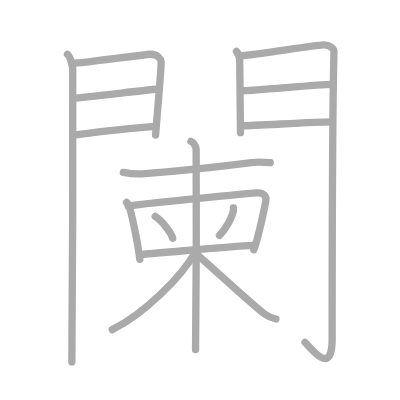
t = 0.00 s
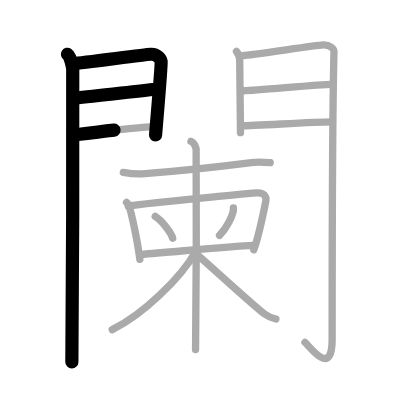
t = 3.50 s
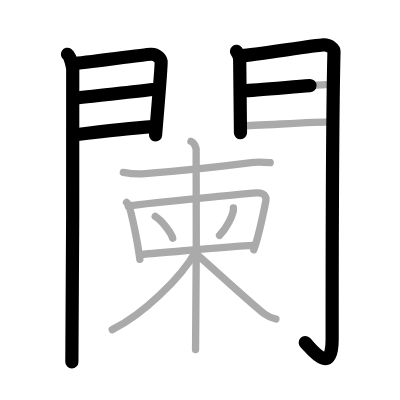
t = 6.75 s
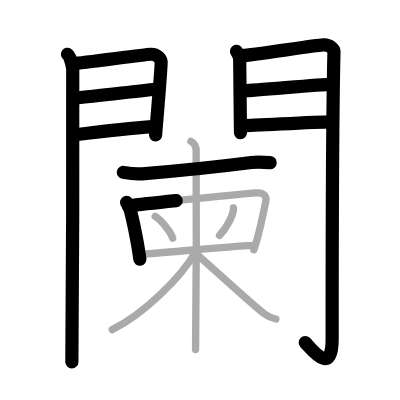
t = 10.25 s
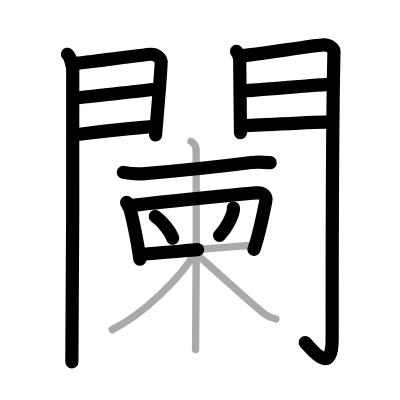
t = 13.50 s
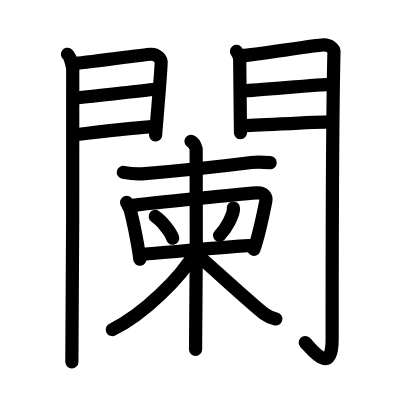
t = 17.00 s

The animated SVG that drew these frames (rendered in a browser with its animation timeline set to each time). Animation: 17 SMIL elements (animate=17); one cycle of 17.00 s.

<?xml version="1.0" standalone="no"?>
<!DOCTYPE svg PUBLIC "-//W3C//DTD SVG 1.1//EN"   "http://www.w3.org/Graphics/SVG/1.1/DTD/svg11.dtd">
<svg width="400px" height="400px"  version="1.1" xmlns="http://www.w3.org/2000/svg">
  <defs>
    <marker id="Triangle" viewBox="0 0 10 10" refX="0" refY="5" markerUnits="strokeWidth" markerWidth="3" style="stroke-opacity:0%;fill:#aaaaaa;" markerHeight="2" orient="auto">
      <path d="M 0 0 L 10 5 L 0 10 z" />
    </marker>
    
    <marker id="Arrow" viewBox="0 0 10 10" refX="5" refY="5" markerUnits="strokeWidth" markerWidth="1.8" style="stroke-opacity:0%;fill:#770000;" markerHeight="2" orient="auto">
      <path d="M 0 4 L 6 4 L 4 1 L 10 5 L 4 9 L 6 6 L 0 6 z" />
        <circle cx="5" cy="5" r="5" />
      </marker>
    
    <marker id="TriangleRed" viewBox="0 0 10 10" refX="0" refY="5" markerUnits="strokeWidth" markerWidth="3" style="stroke-opacity:0%;fill:#CC0000;" markerHeight="2" orient="auto">
      <path d="M 0 0 L 10 5 L 0 10 z" />
    </marker>
    
    <marker id="ArrowRed" viewBox="0 0 10 10" refX="5" refY="5" markerUnits="strokeWidth" markerWidth="1.8" style="stroke-opacity:0%;fill:#CC0000;" markerHeight="2" orient="auto">
      <path d="M 0 4 L 6 4 L 4 1 L 10 5 L 4 9 L 6 6 L 0 6 z" />
        <circle cx="5" cy="5" r="5" />
      </marker>
    
  </defs>
  
  <path style="fill:#ffffff; fill-opacity:100%; fill-rule:evenodd; stroke-width:0;" d="M 0 0 L 400px 0 L 400px 400px L 0 400px L 0 0" />

  <g transform="scale(3.6697247706422 3.6697247706422)">
<path style="fill:none; fill-opacity:0%; fill-rule:evenodd; stroke:#aaaaaa; stroke-opacity:100%; stroke-width: 1.5pt; stroke-linejoin:round; stroke-linecap:round;" d="M18.39 14.79c0.73 0.46 1.28 2.98 1.43 3.9c0.15 0.93-0.09 74.14-0.24 79.94"></path>
<path style="fill:none; fill-opacity:0%; fill-rule:evenodd; stroke:#aaaaaa; stroke-opacity:100%; stroke-width: 1.5pt; stroke-linejoin:round; stroke-linecap:round;" d="M20.02 17.29c2.39-0.09 18.88-2.39 21.05-2.5c1.81-0.09 2.75 1.3 2.84 2c0.13 1.07-1.51 19.5-1.51 20.02"></path>
<path style="fill:none; fill-opacity:0%; fill-rule:evenodd; stroke:#aaaaaa; stroke-opacity:100%; stroke-width: 1.5pt; stroke-linejoin:round; stroke-linecap:round;" d="M20.44 26.73c5.86-0.52 16.28-1.85 21.93-2.41"></path>
<path style="fill:none; fill-opacity:0%; fill-rule:evenodd; stroke:#aaaaaa; stroke-opacity:100%; stroke-width: 1.5pt; stroke-linejoin:round; stroke-linecap:round;" d="M20.52 36.73c7.94-1.01 14.1-1.77 21.12-2.23"></path>
<path style="fill:none; fill-opacity:0%; fill-rule:evenodd; stroke:#aaaaaa; stroke-opacity:100%; stroke-width: 1.5pt; stroke-linejoin:round; stroke-linecap:round;" d="M64.44 14.01c0.44 0.55 0.88 1.74 0.88 2.48c0 0.74 0.21 19.31 0.21 19.67"></path>
<path style="fill:none; fill-opacity:0%; fill-rule:evenodd; stroke:#aaaaaa; stroke-opacity:100%; stroke-width: 1.5pt; stroke-linejoin:round; stroke-linecap:round;" d="M66.05 15.16c2.49-0.11 19.71-2.79 21.99-2.92c1.9-0.11 2.98 1.15 2.97 1.8c-0.49 19.46-0.5 64.29-0.5 78.4c0 10.56-5.95 2.16-7.4 0.86"></path>
<path style="fill:none; fill-opacity:0%; fill-rule:evenodd; stroke:#aaaaaa; stroke-opacity:100%; stroke-width: 1.5pt; stroke-linejoin:round; stroke-linecap:round;" d="M66.49 24.72c3.38 0 20.09-1.74 23.9-1.74"></path>
<path style="fill:none; fill-opacity:0%; fill-rule:evenodd; stroke:#aaaaaa; stroke-opacity:100%; stroke-width: 1.5pt; stroke-linejoin:round; stroke-linecap:round;" d="M65.55 34.26c4.99 0 18.59-1.06 25.05-1.06"></path>
<path style="fill:none; fill-opacity:0%; fill-rule:evenodd; stroke:#aaaaaa; stroke-opacity:100%; stroke-width: 1.5pt; stroke-linejoin:round; stroke-linecap:round;" d="M33.61 46.97c1.81 0.34 3.47 0.52 5.14 0.39c7.09-0.55 22.4-2.13 29.75-3.07c1.81-0.23 3.93-0.05 5.13 0.04"></path>
<path style="fill:none; fill-opacity:0%; fill-rule:evenodd; stroke:#aaaaaa; stroke-opacity:100%; stroke-width: 1.5pt; stroke-linejoin:round; stroke-linecap:round;" d="M34.49 55.16c0.25 0.26 0.51 0.47 0.62 0.79c0.87 2.56 2.41 10.11 3 14.7"></path>
<path style="fill:none; fill-opacity:0%; fill-rule:evenodd; stroke:#aaaaaa; stroke-opacity:100%; stroke-width: 1.5pt; stroke-linejoin:round; stroke-linecap:round;" d="M34.93 56.11c7.53-1.03 32.05-3.3 35-3.54c1.83-0.15 2.79 0.85 2.5 2.28c-0.83 4.15-2.24 10.39-3.26 13.2"></path>
<path style="fill:none; fill-opacity:0%; fill-rule:evenodd; stroke:#aaaaaa; stroke-opacity:100%; stroke-width: 1.5pt; stroke-linejoin:round; stroke-linecap:round;" d="M42.3 58.99c1.68 1.05 4.34 4.31 4.76 5.94"></path>
<path style="fill:none; fill-opacity:0%; fill-rule:evenodd; stroke:#aaaaaa; stroke-opacity:100%; stroke-width: 1.5pt; stroke-linejoin:round; stroke-linecap:round;" d="M63.6 56.68c0.01 0.18 0.02 0.45-0.02 0.71c-0.26 1.49-1.74 4.76-3.76 6.76"></path>
<path style="fill:none; fill-opacity:0%; fill-rule:evenodd; stroke:#aaaaaa; stroke-opacity:100%; stroke-width: 1.5pt; stroke-linejoin:round; stroke-linecap:round;" d="M38.42 69.33c8.21-0.58 23.2-2.18 30.88-2.47"></path>
<path style="fill:none; fill-opacity:0%; fill-rule:evenodd; stroke:#aaaaaa; stroke-opacity:100%; stroke-width: 1.5pt; stroke-linejoin:round; stroke-linecap:round;" d="M52.04 38.5c0.78 0.32 1.25 1.46 1.41 2.1c0.16 0.65 0 50.6-0.16 54.65"></path>
<path style="fill:none; fill-opacity:0%; fill-rule:evenodd; stroke:#aaaaaa; stroke-opacity:100%; stroke-width: 1.5pt; stroke-linejoin:round; stroke-linecap:round;" d="M53.3 68.59c-4 7.13-14.4 17.21-22.72 21.24"></path>
<path style="fill:none; fill-opacity:0%; fill-rule:evenodd; stroke:#aaaaaa; stroke-opacity:100%; stroke-width: 1.5pt; stroke-linejoin:round; stroke-linecap:round;" d="M53.14 68.9c2.96 2.43 15.7 14.24 18.92 16.63c1.09 0.81 2.03 1.16 3.12 1.39"></path>

<path style="fill:none; fill-opacity:0%; fill-rule:evenodd; stroke:#000000; stroke-opacity:100%; stroke-width: 2.7pt; stroke-linejoin:round; stroke-linecap:round;" d="M18.39 14.79c0.73 0.46 1.28 2.98 1.43 3.9c0.15 0.93-0.09 74.14-0.24 79.94" pathLength="100" stroke-dashoffset="100" stroke-dasharray="100 105"><animate id="dashAnim1" attributeName="stroke-dashoffset" from="100" to="0" dur="1s" calcMode="linear" fill="freeze"/></path>
<path style="fill:none; fill-opacity:0%; fill-rule:evenodd; stroke:#000000; stroke-opacity:100%; stroke-width: 2.7pt; stroke-linejoin:round; stroke-linecap:round;" d="M20.02 17.29c2.39-0.09 18.88-2.39 21.05-2.5c1.81-0.09 2.75 1.3 2.84 2c0.13 1.07-1.51 19.5-1.51 20.02" pathLength="100" stroke-dashoffset="100" stroke-dasharray="100 105"><animate id="dashAnim2" attributeName="stroke-dashoffset" from="100" to="0" dur="1s" calcMode="linear" begin="dashAnim1.end" fill="freeze"/></path>
<path style="fill:none; fill-opacity:0%; fill-rule:evenodd; stroke:#000000; stroke-opacity:100%; stroke-width: 2.7pt; stroke-linejoin:round; stroke-linecap:round;" d="M20.44 26.73c5.86-0.52 16.28-1.85 21.93-2.41" pathLength="100" stroke-dashoffset="100" stroke-dasharray="100 105"><animate id="dashAnim3" attributeName="stroke-dashoffset" from="100" to="0" dur="1s" calcMode="linear" begin="dashAnim2.end" fill="freeze"/></path>
<path style="fill:none; fill-opacity:0%; fill-rule:evenodd; stroke:#000000; stroke-opacity:100%; stroke-width: 2.7pt; stroke-linejoin:round; stroke-linecap:round;" d="M20.52 36.73c7.94-1.01 14.1-1.77 21.12-2.23" pathLength="100" stroke-dashoffset="100" stroke-dasharray="100 105"><animate id="dashAnim4" attributeName="stroke-dashoffset" from="100" to="0" dur="1s" calcMode="linear" begin="dashAnim3.end" fill="freeze"/></path>
<path style="fill:none; fill-opacity:0%; fill-rule:evenodd; stroke:#000000; stroke-opacity:100%; stroke-width: 2.7pt; stroke-linejoin:round; stroke-linecap:round;" d="M64.44 14.01c0.44 0.55 0.88 1.74 0.88 2.48c0 0.74 0.21 19.31 0.21 19.67" pathLength="100" stroke-dashoffset="100" stroke-dasharray="100 105"><animate id="dashAnim5" attributeName="stroke-dashoffset" from="100" to="0" dur="1s" calcMode="linear" begin="dashAnim4.end" fill="freeze"/></path>
<path style="fill:none; fill-opacity:0%; fill-rule:evenodd; stroke:#000000; stroke-opacity:100%; stroke-width: 2.7pt; stroke-linejoin:round; stroke-linecap:round;" d="M66.05 15.16c2.49-0.11 19.71-2.79 21.99-2.92c1.9-0.11 2.98 1.15 2.97 1.8c-0.49 19.46-0.5 64.29-0.5 78.4c0 10.56-5.95 2.16-7.4 0.86" pathLength="100" stroke-dashoffset="100" stroke-dasharray="100 105"><animate id="dashAnim6" attributeName="stroke-dashoffset" from="100" to="0" dur="1s" calcMode="linear" begin="dashAnim5.end" fill="freeze"/></path>
<path style="fill:none; fill-opacity:0%; fill-rule:evenodd; stroke:#000000; stroke-opacity:100%; stroke-width: 2.7pt; stroke-linejoin:round; stroke-linecap:round;" d="M66.49 24.72c3.38 0 20.09-1.74 23.9-1.74" pathLength="100" stroke-dashoffset="100" stroke-dasharray="100 105"><animate id="dashAnim7" attributeName="stroke-dashoffset" from="100" to="0" dur="1s" calcMode="linear" begin="dashAnim6.end" fill="freeze"/></path>
<path style="fill:none; fill-opacity:0%; fill-rule:evenodd; stroke:#000000; stroke-opacity:100%; stroke-width: 2.7pt; stroke-linejoin:round; stroke-linecap:round;" d="M65.55 34.26c4.99 0 18.59-1.06 25.05-1.06" pathLength="100" stroke-dashoffset="100" stroke-dasharray="100 105"><animate id="dashAnim8" attributeName="stroke-dashoffset" from="100" to="0" dur="1s" calcMode="linear" begin="dashAnim7.end" fill="freeze"/></path>
<path style="fill:none; fill-opacity:0%; fill-rule:evenodd; stroke:#000000; stroke-opacity:100%; stroke-width: 2.7pt; stroke-linejoin:round; stroke-linecap:round;" d="M33.61 46.97c1.81 0.34 3.47 0.52 5.14 0.39c7.09-0.55 22.4-2.13 29.75-3.07c1.81-0.23 3.93-0.05 5.13 0.04" pathLength="100" stroke-dashoffset="100" stroke-dasharray="100 105"><animate id="dashAnim9" attributeName="stroke-dashoffset" from="100" to="0" dur="1s" calcMode="linear" begin="dashAnim8.end" fill="freeze"/></path>
<path style="fill:none; fill-opacity:0%; fill-rule:evenodd; stroke:#000000; stroke-opacity:100%; stroke-width: 2.7pt; stroke-linejoin:round; stroke-linecap:round;" d="M34.49 55.16c0.25 0.26 0.51 0.47 0.62 0.79c0.87 2.56 2.41 10.11 3 14.7" pathLength="100" stroke-dashoffset="100" stroke-dasharray="100 105"><animate id="dashAnim10" attributeName="stroke-dashoffset" from="100" to="0" dur="1s" calcMode="linear" begin="dashAnim9.end" fill="freeze"/></path>
<path style="fill:none; fill-opacity:0%; fill-rule:evenodd; stroke:#000000; stroke-opacity:100%; stroke-width: 2.7pt; stroke-linejoin:round; stroke-linecap:round;" d="M34.93 56.11c7.53-1.03 32.05-3.3 35-3.54c1.83-0.15 2.79 0.85 2.5 2.28c-0.83 4.15-2.24 10.39-3.26 13.2" pathLength="100" stroke-dashoffset="100" stroke-dasharray="100 105"><animate id="dashAnim11" attributeName="stroke-dashoffset" from="100" to="0" dur="1s" calcMode="linear" begin="dashAnim10.end" fill="freeze"/></path>
<path style="fill:none; fill-opacity:0%; fill-rule:evenodd; stroke:#000000; stroke-opacity:100%; stroke-width: 2.7pt; stroke-linejoin:round; stroke-linecap:round;" d="M42.3 58.99c1.68 1.05 4.34 4.31 4.76 5.94" pathLength="100" stroke-dashoffset="100" stroke-dasharray="100 105"><animate id="dashAnim12" attributeName="stroke-dashoffset" from="100" to="0" dur="1s" calcMode="linear" begin="dashAnim11.end" fill="freeze"/></path>
<path style="fill:none; fill-opacity:0%; fill-rule:evenodd; stroke:#000000; stroke-opacity:100%; stroke-width: 2.7pt; stroke-linejoin:round; stroke-linecap:round;" d="M63.6 56.68c0.01 0.18 0.02 0.45-0.02 0.71c-0.26 1.49-1.74 4.76-3.76 6.76" pathLength="100" stroke-dashoffset="100" stroke-dasharray="100 105"><animate id="dashAnim13" attributeName="stroke-dashoffset" from="100" to="0" dur="1s" calcMode="linear" begin="dashAnim12.end" fill="freeze"/></path>
<path style="fill:none; fill-opacity:0%; fill-rule:evenodd; stroke:#000000; stroke-opacity:100%; stroke-width: 2.7pt; stroke-linejoin:round; stroke-linecap:round;" d="M38.42 69.33c8.21-0.58 23.2-2.18 30.88-2.47" pathLength="100" stroke-dashoffset="100" stroke-dasharray="100 105"><animate id="dashAnim14" attributeName="stroke-dashoffset" from="100" to="0" dur="1s" calcMode="linear" begin="dashAnim13.end" fill="freeze"/></path>
<path style="fill:none; fill-opacity:0%; fill-rule:evenodd; stroke:#000000; stroke-opacity:100%; stroke-width: 2.7pt; stroke-linejoin:round; stroke-linecap:round;" d="M52.04 38.5c0.78 0.32 1.25 1.46 1.41 2.1c0.16 0.65 0 50.6-0.16 54.65" pathLength="100" stroke-dashoffset="100" stroke-dasharray="100 105"><animate id="dashAnim15" attributeName="stroke-dashoffset" from="100" to="0" dur="1s" calcMode="linear" begin="dashAnim14.end" fill="freeze"/></path>
<path style="fill:none; fill-opacity:0%; fill-rule:evenodd; stroke:#000000; stroke-opacity:100%; stroke-width: 2.7pt; stroke-linejoin:round; stroke-linecap:round;" d="M53.3 68.59c-4 7.13-14.4 17.21-22.72 21.24" pathLength="100" stroke-dashoffset="100" stroke-dasharray="100 105"><animate id="dashAnim16" attributeName="stroke-dashoffset" from="100" to="0" dur="1s" calcMode="linear" begin="dashAnim15.end" fill="freeze"/></path>
<path style="fill:none; fill-opacity:0%; fill-rule:evenodd; stroke:#000000; stroke-opacity:100%; stroke-width: 2.7pt; stroke-linejoin:round; stroke-linecap:round;" d="M53.14 68.9c2.96 2.43 15.7 14.24 18.92 16.63c1.09 0.81 2.03 1.16 3.12 1.39" pathLength="100" stroke-dashoffset="100" stroke-dasharray="100 105"><animate id="dashAnim17" attributeName="stroke-dashoffset" from="100" to="0" dur="1s" calcMode="linear" begin="dashAnim16.end" fill="freeze"/></path>

</g>

</svg>  
          
